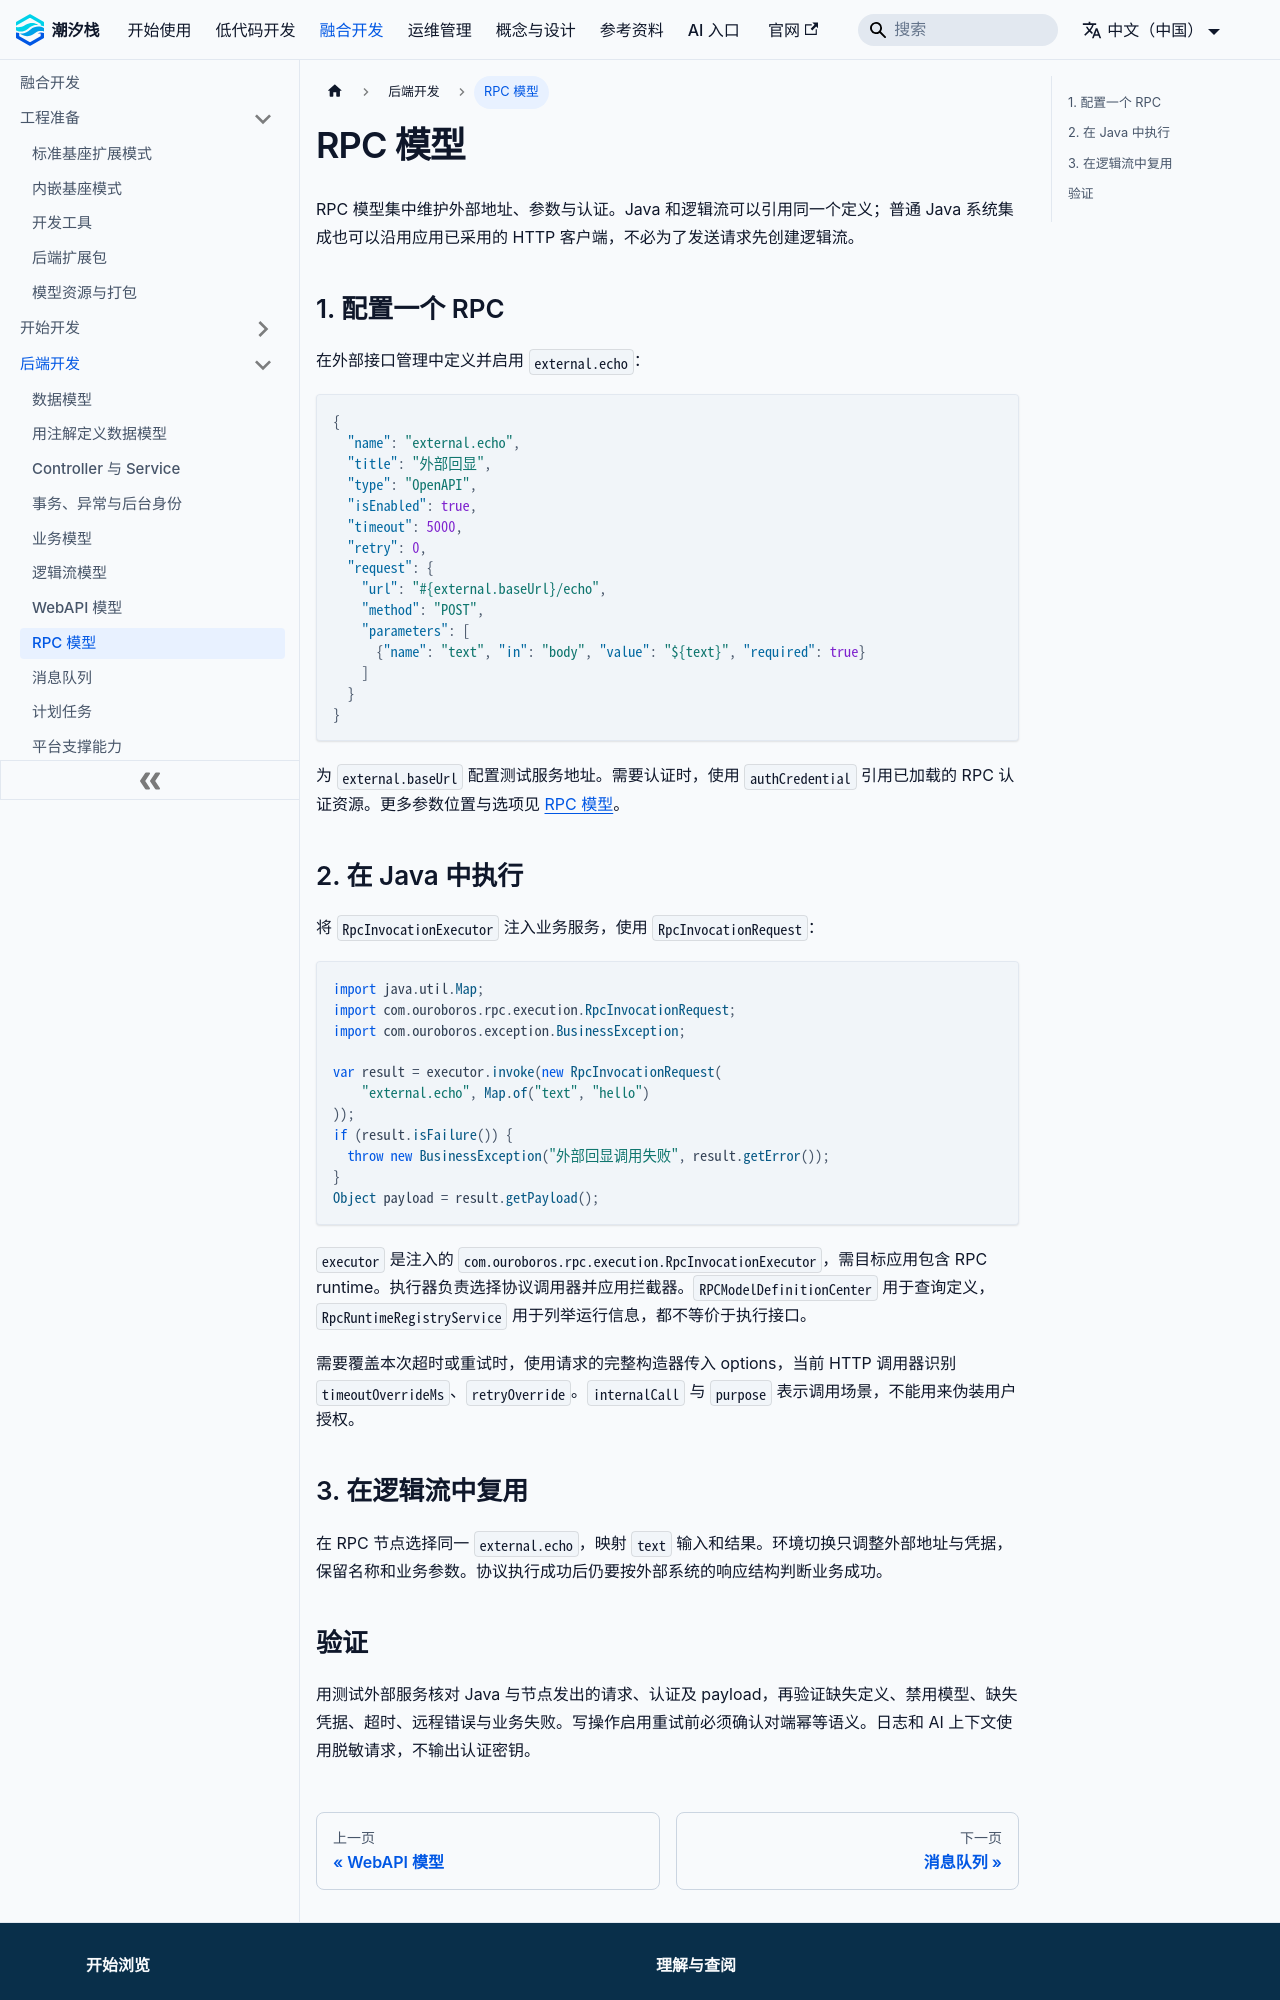

repository: TideStack-Forge/tidestack-docs · page: docs/fusion-development/backend-development/rpc-model/index.html · generator: docusaurus

---
title: RPC 模型
---

# RPC 模型

RPC 模型集中维护外部地址、参数与认证。Java 和逻辑流可以引用同一个定义；普通 Java 系统集成也可以沿用应用已采用的 HTTP 客户端，不必为了发送请求先创建逻辑流。

## 1. 配置一个 RPC

在外部接口管理中定义并启用 `external.echo`：

```json
{
  "name": "external.echo",
  "title": "外部回显",
  "type": "OpenAPI",
  "isEnabled": true,
  "timeout": 5000,
  "retry": 0,
  "request": {
    "url": "#{external.baseUrl}/echo",
    "method": "POST",
    "parameters": [
      {"name": "text", "in": "body", "value": "${text}", "required": true}
    ]
  }
}
```

为 `external.baseUrl` 配置测试服务地址。需要认证时，使用 `authCredential` 引用已加载的 RPC 认证资源。更多参数位置与选项见 [RPC 模型](../../concepts/rpc-model/)。

## 2. 在 Java 中执行

将 `RpcInvocationExecutor` 注入业务服务，使用 `RpcInvocationRequest`：

```java
import java.util.Map;
import com.ouroboros.rpc.execution.RpcInvocationRequest;
import com.ouroboros.exception.BusinessException;

var result = executor.invoke(new RpcInvocationRequest(
    "external.echo", Map.of("text", "hello")
));
if (result.isFailure()) {
  throw new BusinessException("外部回显调用失败", result.getError());
}
Object payload = result.getPayload();
```

`executor` 是注入的 `com.ouroboros.rpc.execution.RpcInvocationExecutor`，需目标应用包含 RPC runtime。执行器负责选择协议调用器并应用拦截器。`RPCModelDefinitionCenter` 用于查询定义，`RpcRuntimeRegistryService` 用于列举运行信息，都不等价于执行接口。

需要覆盖本次超时或重试时，使用请求的完整构造器传入 options，当前 HTTP 调用器识别 `timeoutOverrideMs`、`retryOverride`。`internalCall` 与 `purpose` 表示调用场景，不能用来伪装用户授权。
